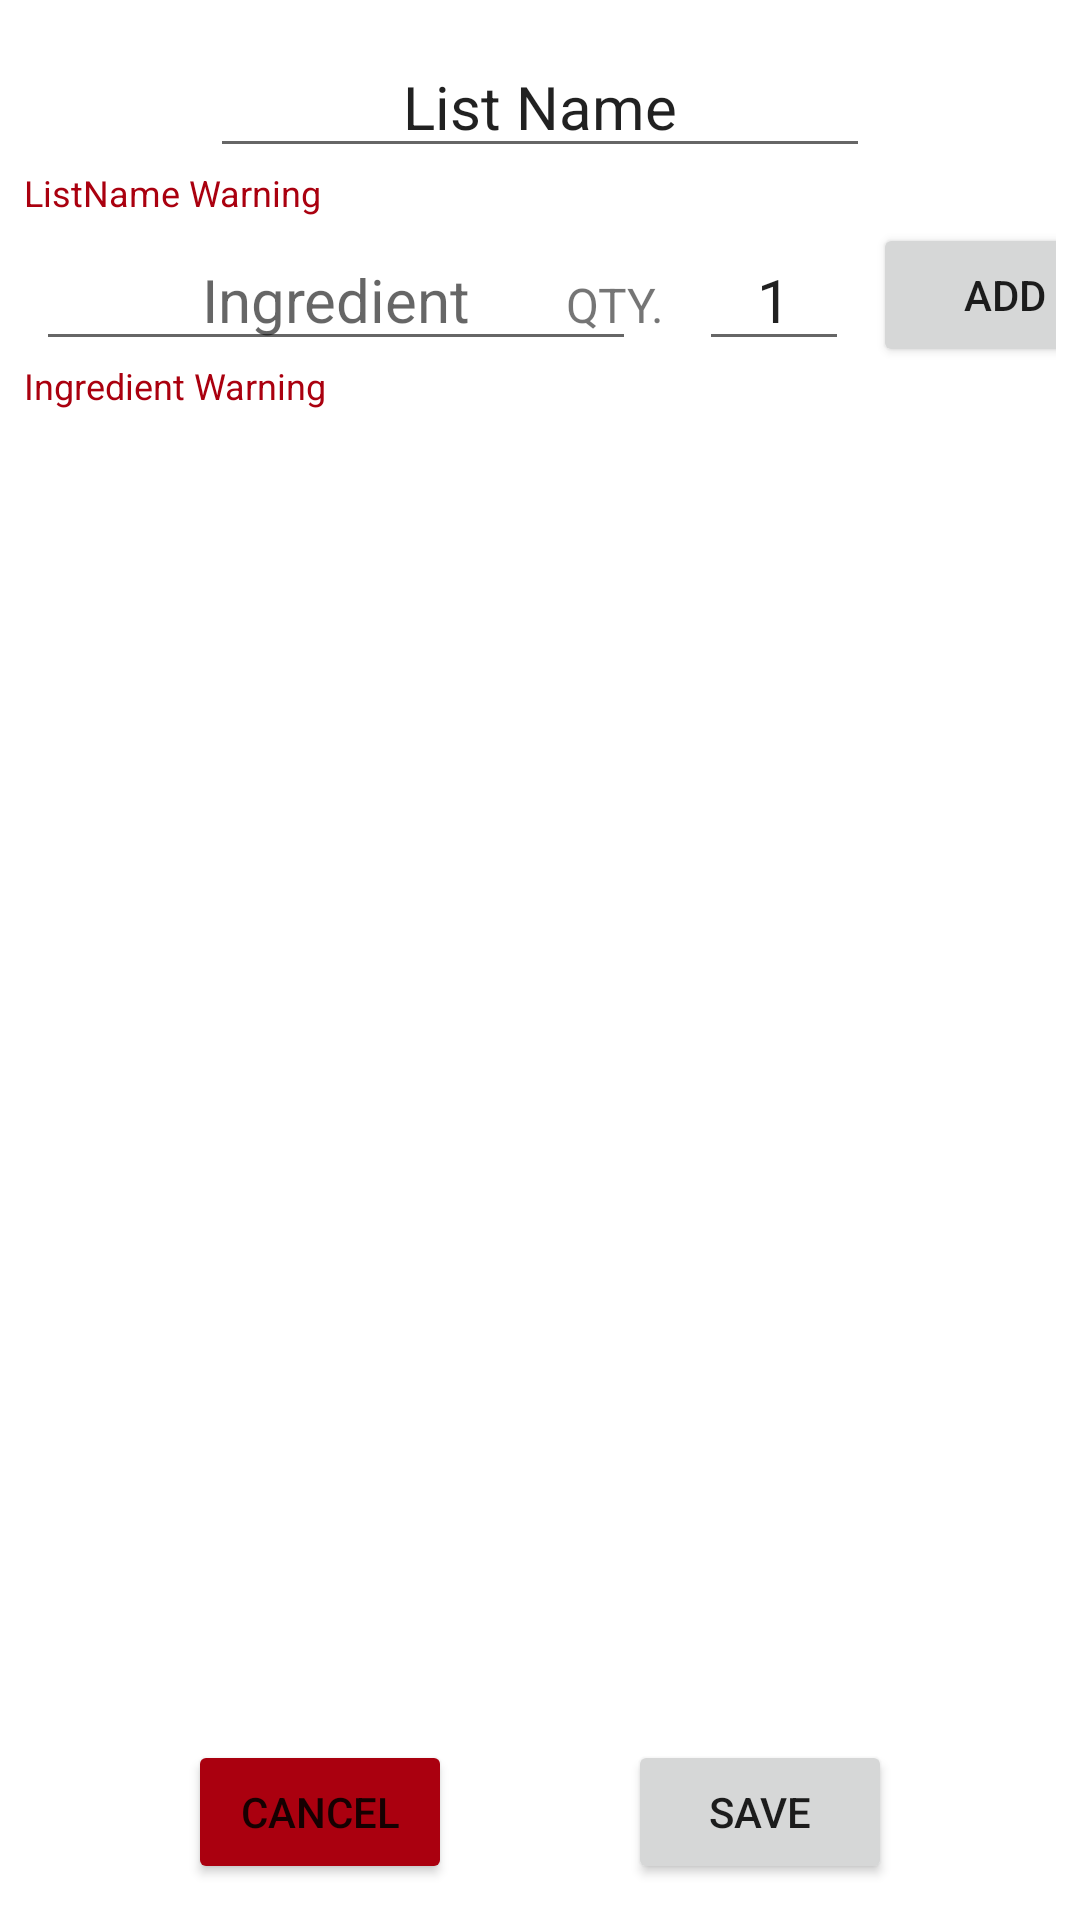

Produce the Android XML layout that renders to this screen, including the resource entries it uses.
<!-- AndroidManifest.xml: application theme Theme.RecipeMe -->
<!-- res/layout/activity_grocery_list_edit.xml -->
<?xml version="1.0" encoding="utf-8"?>
<androidx.constraintlayout.widget.ConstraintLayout xmlns:android="http://schemas.android.com/apk/res/android"
    xmlns:app="http://schemas.android.com/apk/res-auto"
    xmlns:tools="http://schemas.android.com/tools"
    android:layout_width="match_parent"
    android:layout_height="match_parent"
    android:padding="8dp">


    <EditText
        android:id="@+id/etGListNameGroceryListEdit"
        android:layout_width="220dp"
        android:layout_height="wrap_content"
        android:layout_margin="4dp"
        android:autofillHints="name"
        android:gravity="center"
        android:hint="Enter list name"
        android:inputType="textPersonName"
        android:text="List Name"
        android:textSize="20sp"
        app:layout_constraintEnd_toEndOf="parent"
        app:layout_constraintStart_toStartOf="parent"
        app:layout_constraintTop_toTopOf="parent" />

    <TextView
        android:id="@+id/tvListNameWarning"
        android:layout_width="match_parent"
        android:layout_height="wrap_content"
        android:text="ListName Warning"
        android:textColor="@color/dark_red"
        android:textSize="12sp"
        app:layout_constraintTop_toBottomOf="@+id/etGListNameGroceryListEdit"
        tools:layout_editor_absoluteX="-28dp" />

    <LinearLayout
        android:id="@+id/linearLayout"
        android:layout_width="wrap_content"
        android:layout_height="wrap_content"
        android:orientation="horizontal"
        app:layout_constraintBottom_toBottomOf="@+id/etIngredientGroceryListEdit"
        app:layout_constraintStart_toEndOf="@+id/etIngredientGroceryListEdit"
        app:layout_constraintTop_toTopOf="@+id/etIngredientGroceryListEdit"
        app:layout_constraintEnd_toStartOf="@+id/btnAddIngredientGroceryListEdit">


        <TextView
            android:id="@+id/etIngredientUnitLabelGroceryListEdit"
            android:layout_width="40dp"
            android:layout_height="wrap_content"
            android:layout_margin="4dp"
            android:gravity="center"
            android:text="QTY."

            android:textSize="16sp" />

        <EditText
            android:id="@+id/etIngredientUnitsGroceryListEdit"
            android:layout_width="50dp"
            android:layout_height="wrap_content"
            android:layout_margin="4dp"
            android:gravity="center"
            android:hint="1"
            android:text="1"
            android:inputType="number"
            android:textSize="20sp" />



    </LinearLayout>

    <TextView
        android:id="@+id/tvIngredientWarning"
        android:layout_width="match_parent"
        android:layout_height="wrap_content"
        android:text="Ingredient Warning"
        android:textColor="@color/dark_red"
        android:textSize="12sp"
        app:layout_constraintTop_toBottomOf="@+id/etIngredientGroceryListEdit"
        tools:layout_editor_absoluteX="0dp" />

    <androidx.recyclerview.widget.RecyclerView
        android:id="@+id/rvGroceryListsList"
        android:layout_width="match_parent"
        android:layout_height="0dp"
        app:layout_constrainedHeight="true"
        app:layout_constraintBottom_toTopOf="@+id/btnCancelGroceryListEdit"
        app:layout_constraintStart_toStartOf="parent"
        app:layout_constraintTop_toBottomOf="@+id/tvIngredientWarning"
        app:layout_constraintVertical_bias="1.0"
        app:layout_constraintVertical_chainStyle="packed">

    </androidx.recyclerview.widget.RecyclerView>

    <LinearLayout
        android:id="@+id/linearLayout2"
        android:layout_width="match_parent"
        android:layout_height="wrap_content"
        android:gravity="end"
        android:orientation="horizontal"
        app:layout_constraintTop_toBottomOf="@+id/tvIngredientWarning"
        tools:layout_editor_absoluteX="26dp">

        <LinearLayout
            android:layout_width="match_parent"
            android:layout_height="match_parent"
            android:gravity="end"
            android:orientation="horizontal"
            app:layout_constraintTop_toBottomOf="@+id/tvIngredientWarning"
            tools:layout_editor_absoluteX="26dp">

        </LinearLayout>
    </LinearLayout>

    <AutoCompleteTextView
        android:id="@+id/etIngredientGroceryListEdit"
        android:layout_width="200dp"
        android:layout_height="wrap_content"
        android:layout_margin="4dp"
        android:autofillHints="name"
        android:gravity="center"
        android:hint="Ingredient"
        android:text=""
        android:inputType="textAutoComplete"
        android:textSize="20sp"
        app:layout_constraintStart_toStartOf="parent"
        app:layout_constraintTop_toBottomOf="@+id/tvListNameWarning" />

    <Button
        android:id="@+id/btnCancelGroceryListEdit"
        android:layout_width="wrap_content"
        android:layout_height="wrap_content"
        android:layout_margin="4dp"
        android:backgroundTint="@color/dark_red"

        android:text="Cancel"
        app:layout_constraintBottom_toBottomOf="parent"
        app:layout_constraintEnd_toStartOf="@+id/btnSaveGroceryListEdit"
        app:layout_constraintStart_toStartOf="parent"
        app:layout_constraintTop_toBottomOf="@+id/rvGroceryListsList"
        />

    <Button
        android:id="@+id/btnSaveGroceryListEdit"
        android:layout_width="wrap_content"
        android:layout_height="wrap_content"

        android:layout_margin="4dp"
        android:text="Save"
        app:layout_constraintBottom_toBottomOf="@+id/btnCancelGroceryListEdit"
        app:layout_constraintEnd_toEndOf="parent"
        app:layout_constraintHorizontal_bias="0.5"
        app:layout_constraintStart_toEndOf="@+id/btnCancelGroceryListEdit"
        app:layout_constraintTop_toTopOf="@+id/btnCancelGroceryListEdit" />

    <Button
        android:id="@+id/btnAddIngredientGroceryListEdit"
        android:layout_width="wrap_content"
        android:layout_height="wrap_content"
        android:layout_margin="4dp"
        android:text="Add"

        app:layout_constraintBottom_toBottomOf="@+id/linearLayout"
        app:layout_constraintEnd_toEndOf="parent"
        app:layout_constraintStart_toEndOf="@+id/linearLayout"
        app:layout_constraintTop_toTopOf="@+id/linearLayout" />

</androidx.constraintlayout.widget.ConstraintLayout>
<!-- resources referenced by this layout -->
<resources>
  <color name="dark_red">#AA000F</color>
  <style name="Theme.RecipeMe" parent="Theme.MaterialComponents.DayNight.NoActionBar">
          
          <item name="colorPrimary">@color/teal_200</item>
          <item name="colorPrimaryVariant">@color/teal_700</item>
          <item name="colorOnPrimary">@color/white</item>
  
          
          <item name="colorSecondary">@color/purple_200</item>
          <item name="colorSecondaryVariant">@color/purple_500</item>
          <item name="colorOnSecondary">@color/black</item>
          
          <item name="android:statusBarColor">?attr/colorPrimaryVariant</item>
          
          <item name="itemFillColor">@color/list_item</item>
          <item name="itemActiveIndicatorStyle">@color/list_item_pressed</item>
          <item name="background">@drawable/recipe_me_plain</item>
      </style>
  <color name="teal_200">#FF03DAC5</color>
  <color name="teal_700">#FF018786</color>
  <color name="white">#FFFFFFFF</color>
  <color name="purple_200">#FFBB86FC</color>
  <color name="purple_500">#FF6200EE</color>
  <color name="black">#FF000000</color>
  <color name="list_item">#EEEEEEEE</color>
  <color name="list_item_pressed">#DDDDDDDD</color>
  <!-- drawable recipe_me_plain: jpg bitmap (drawable-v24, 73015 bytes) -->
</resources>
